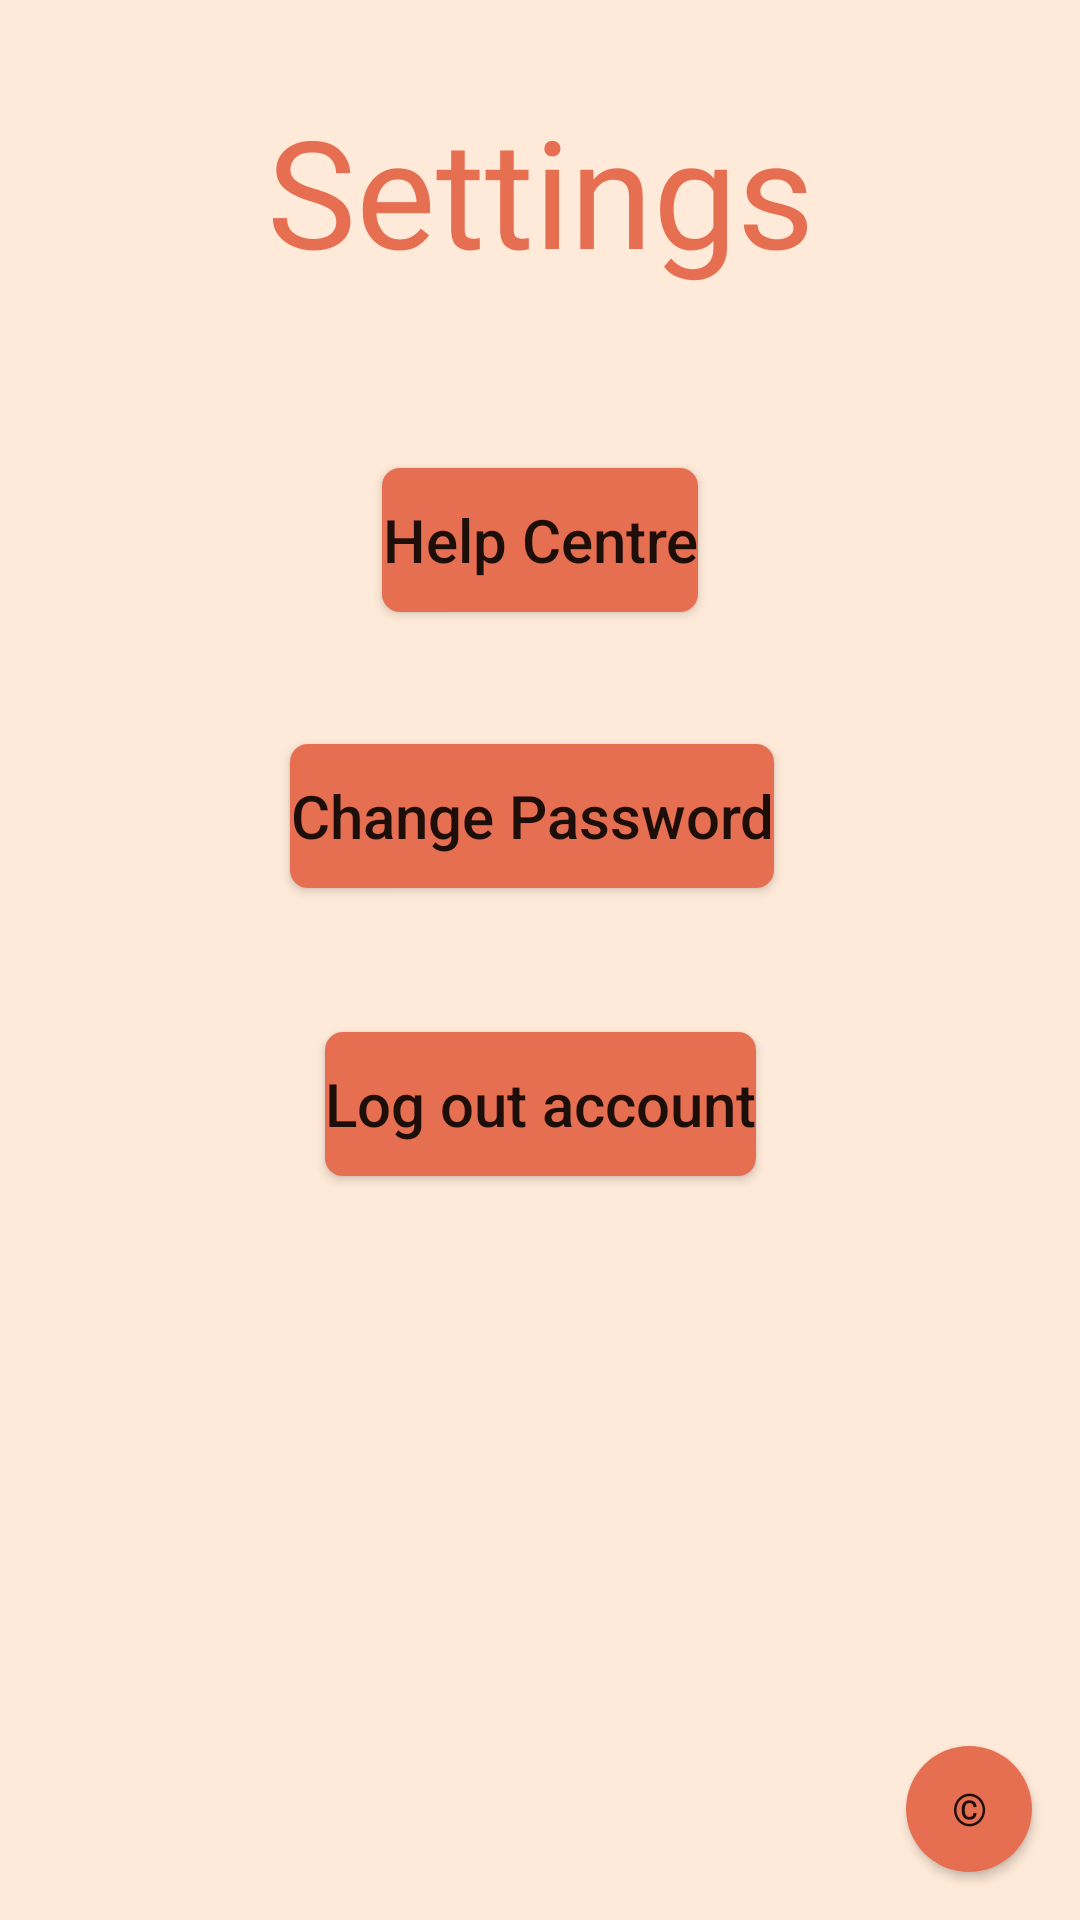

Android layout source for this screen:
<!-- AndroidManifest.xml: application theme AppTheme -->
<!-- res/layout/fragment_settings.xml -->
<?xml version="1.0" encoding="utf-8"?>
<FrameLayout xmlns:android="http://schemas.android.com/apk/res/android"
    xmlns:app="http://schemas.android.com/apk/res-auto"
    xmlns:tools="http://schemas.android.com/tools"
    android:layout_width="match_parent"
    android:layout_height="match_parent"
    tools:context=".panels.SettingsFragment">

    


    <androidx.constraintlayout.widget.ConstraintLayout
        android:layout_width="match_parent"
        android:layout_height="match_parent"
        android:background="@color/settingsBG">

        <TextView
            android:layout_width="wrap_content"
            android:layout_height="wrap_content"
            app:layout_constraintLeft_toLeftOf="parent"
            app:layout_constraintRight_toRightOf="parent"
            app:layout_constraintTop_toTopOf="parent"
            android:textColor="@color/cradleOrange"
            android:fontFamily="@font/righteous"
            android:textSize="50sp"
            android:gravity="center_horizontal"
            android:layout_marginTop="30dp"
            android:text="Settings" />

        <Button
            android:id="@+id/supportButton"
            android:layout_width="wrap_content"
            android:layout_height="wrap_content"
            android:layout_marginTop="156dp"
            android:background="@drawable/cradleorangerectangle"
            android:text="Help Centre"
            android:textSize="20sp"
            app:layout_constraintEnd_toEndOf="parent"
            app:layout_constraintStart_toStartOf="parent"
            app:layout_constraintTop_toTopOf="parent" />

        <Button
            android:id="@+id/changePasswordButton"
            android:layout_width="wrap_content"
            android:layout_height="wrap_content"
            android:layout_marginTop="248dp"
            android:background="@drawable/cradleorangerectangle"
            android:text="Change Password"
            android:textSize="20sp"
            app:layout_constraintEnd_toEndOf="parent"
            app:layout_constraintHorizontal_bias="0.487"
            app:layout_constraintStart_toStartOf="parent"
            app:layout_constraintTop_toTopOf="parent" />

        <Button
            android:id="@+id/logoutButton"
            android:layout_width="wrap_content"
            android:layout_height="wrap_content"
            android:layout_marginTop="344dp"
            android:background="@drawable/cradleorangerectangle"
            android:text="Log out account"
            android:textSize="20sp"
            app:layout_constraintEnd_toEndOf="parent"
            app:layout_constraintStart_toStartOf="parent"
            app:layout_constraintTop_toTopOf="parent" />

        <Button
            android:id="@+id/credits_button"
            android:layout_width="42dp"
            android:layout_height="42dp"
            android:layout_marginEnd="16dp"
            android:layout_marginBottom="16dp"
            android:background="@drawable/circular_button_cradleorange"
            android:text="©"
            android:textSize="15sp"
            app:layout_constraintBottom_toBottomOf="parent"
            app:layout_constraintEnd_toEndOf="parent" />

    </androidx.constraintlayout.widget.ConstraintLayout>

</FrameLayout>
<!-- resources referenced by this layout -->
<resources>
  <color name="cradleOrange">#E76F51</color>
  <color name="settingsBG">#ffead9</color>
  <!-- drawable circular_button_cradleorange (drawable) -->
  <?xml version="1.0" encoding="utf-8"?>
  <selector xmlns:android="http://schemas.android.com/apk/res/android">
      <item android:state_pressed="true" >
          <shape android:shape="oval">
              <solid android:color="@color/lighter"/>
              <size android:width="120dp" android:height="120dp"/>
          </shape>
      </item>
      <item android:state_focused="true">
          <shape android:shape="oval">
              <solid android:color="@color/lighter"/>
              <size android:width="120dp" android:height="120dp"/>
          </shape>
      </item>
      <item >
          <shape android:shape="oval">
              <solid android:color="@color/cradleOrange"/>
              <size android:width="120dp" android:height="120dp"/>
          </shape>
      </item>
  </selector>
  <!-- drawable cradleorangerectangle (drawable) -->
  <?xml version="1.0" encoding="utf-8"?>
  <selector xmlns:android="http://schemas.android.com/apk/res/android">
      <item>
  
          <shape>
              <gradient android:angle="90"
                  android:startColor="@color/gradientStartColor"
                  android:endColor="@color/gradientStartColor"
                  />
              <corners android:radius="6dp"/>
          </shape>
  
      </item>
  </selector>
  <style name="AppTheme" parent="Theme.MaterialComponents.DayNight.NoActionBar">
          
          <item name="colorPrimary">@color/colorPrimary</item>
          <item name="colorPrimaryDark">@color/colorPrimaryDark</item>
          <item name="colorAccent">@color/colorAccent</item>
          <item name="android:statusBarColor">@color/statusBarColor</item>
          <item name="android:textAllCaps">false</item>
      </style>
  <color name="lighter">#f4a261</color>
  <color name="gradientStartColor">#E76F51</color>
  <color name="colorPrimary">#e76f51</color>
  <color name="colorPrimaryDark">#E76F51</color>
  <color name="colorAccent">#03DAC5</color>
  <color name="statusBarColor">#000</color>
</resources>
